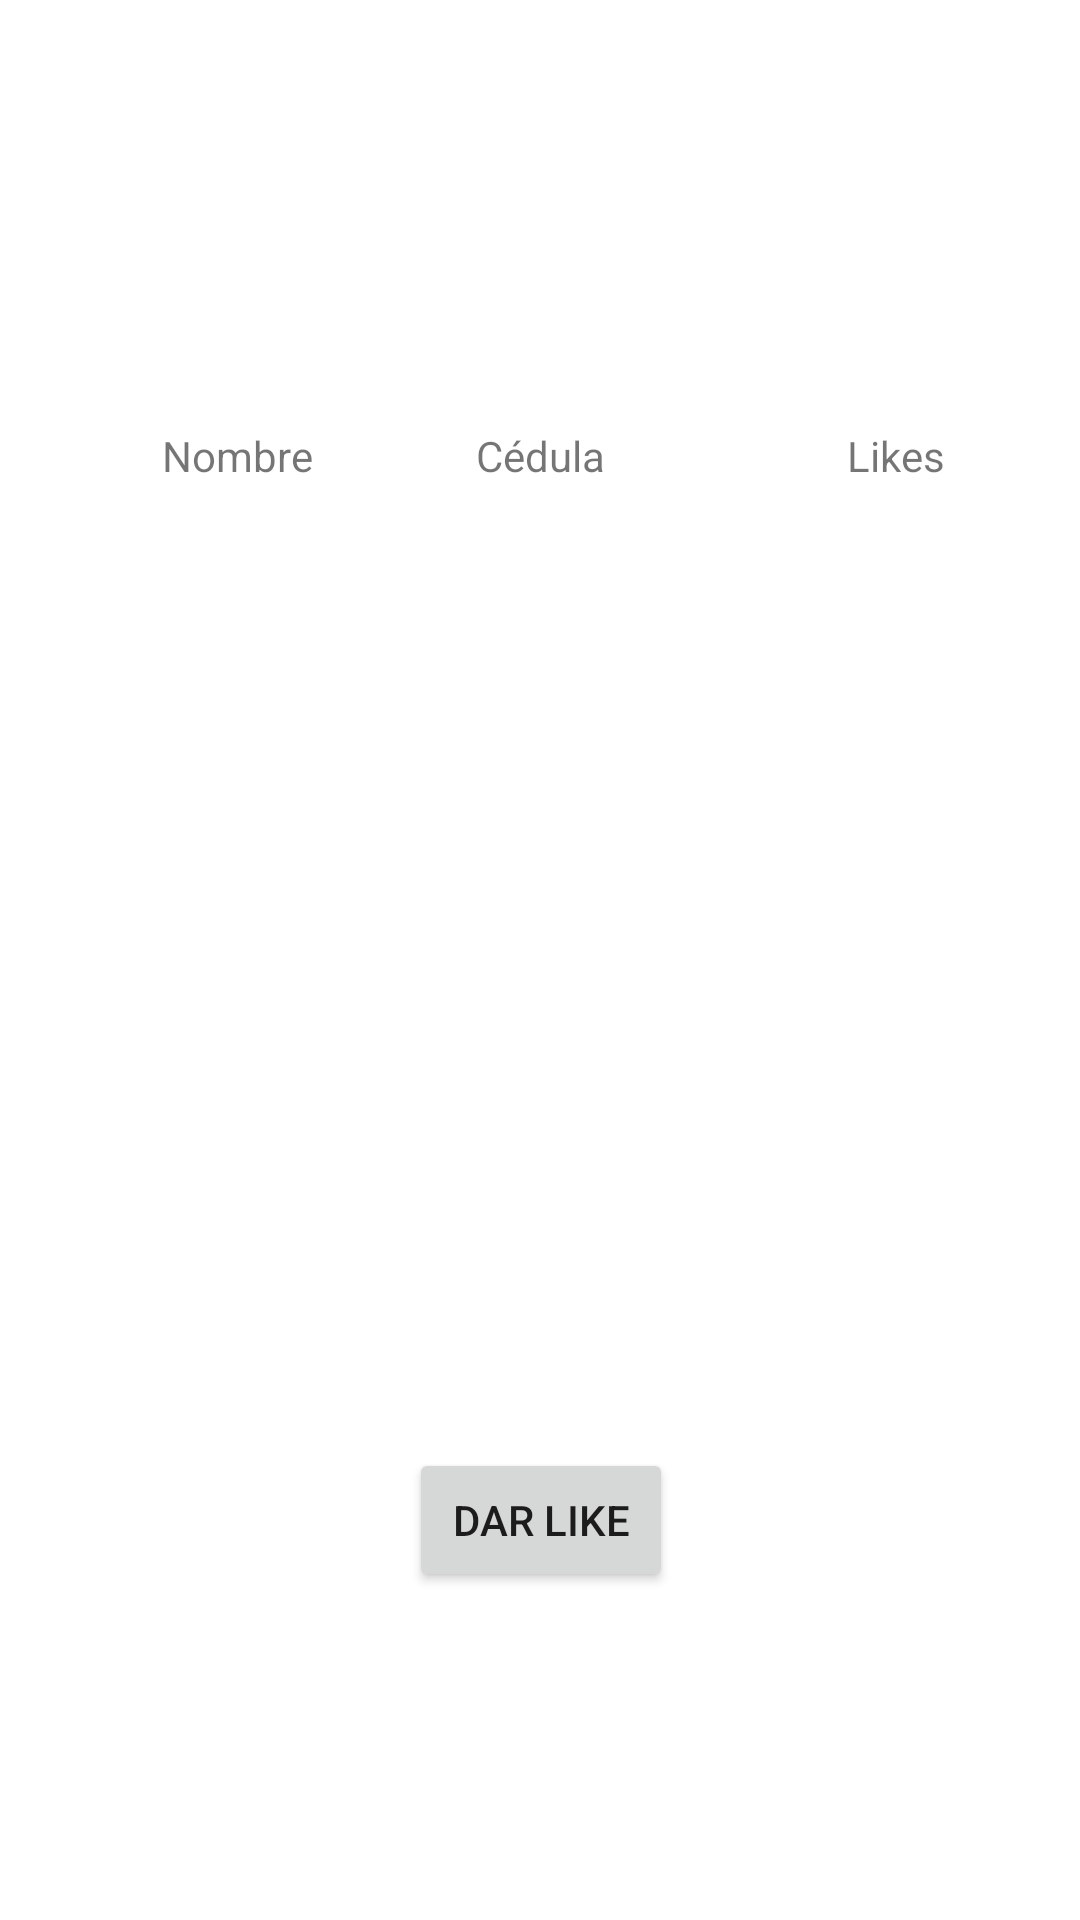

Here is an Android app screen rendered from its layout file. Give the layout XML and the strings, colors and styles it references.
<!-- AndroidManifest.xml: application theme Theme.Koapplication -->
<!-- res/layout/recycler_view_vista.xml -->
<?xml version="1.0" encoding="utf-8"?>
<androidx.constraintlayout.widget.ConstraintLayout xmlns:android="http://schemas.android.com/apk/res/android"
    xmlns:app="http://schemas.android.com/apk/res-auto"
    xmlns:tools="http://schemas.android.com/tools"
    android:layout_width="match_parent"
    android:layout_height="match_parent">

    <TextView
        android:id="@+id/tv_cedula"
        android:layout_width="wrap_content"
        android:layout_height="wrap_content"
        android:text="Cédula"
        app:layout_constraintBottom_toBottomOf="parent"
        app:layout_constraintEnd_toEndOf="parent"
        app:layout_constraintStart_toStartOf="parent"
        app:layout_constraintTop_toTopOf="parent"
        app:layout_constraintVertical_bias="0.229" />

    <TextView
        android:id="@+id/tv_likes"
        android:layout_width="wrap_content"
        android:layout_height="wrap_content"
        android:layout_marginEnd="45dp"
        android:text="Likes"
        app:layout_constraintBottom_toBottomOf="@+id/tv_cedula"
        app:layout_constraintEnd_toEndOf="parent"
        app:layout_constraintHorizontal_bias="1.0"
        app:layout_constraintStart_toEndOf="@+id/tv_cedula"
        app:layout_constraintTop_toTopOf="@+id/tv_cedula"
        app:layout_constraintVertical_bias="0.0" />

    <Button
        android:id="@+id/btn_dar_like"
        android:layout_width="wrap_content"
        android:layout_height="wrap_content"
        android:text="dar like"
        app:layout_constraintBottom_toBottomOf="parent"
        app:layout_constraintEnd_toEndOf="@+id/tv_cedula"
        app:layout_constraintStart_toStartOf="@+id/tv_cedula"
        app:layout_constraintTop_toBottomOf="@+id/tv_cedula"
        app:layout_constraintVertical_bias="0.746" />

    <TextView
        android:id="@+id/tv_nombre"
        android:layout_width="wrap_content"
        android:layout_height="wrap_content"
        android:layout_marginStart="45dp"
        android:text="Nombre"
        app:layout_constraintBottom_toBottomOf="@+id/tv_cedula"
        app:layout_constraintEnd_toStartOf="@+id/tv_cedula"
        app:layout_constraintHorizontal_bias="0.141"
        app:layout_constraintStart_toStartOf="parent"
        app:layout_constraintTop_toTopOf="@+id/tv_cedula"
        app:layout_constraintVertical_bias="0.0" />

</androidx.constraintlayout.widget.ConstraintLayout>
<!-- resources referenced by this layout -->
<resources>
  <style name="Theme.Koapplication" parent="Theme.MaterialComponents.DayNight.DarkActionBar">
          
          <item name="colorPrimary">@color/purple_500</item>
          <item name="colorPrimaryVariant">@color/purple_700</item>
          <item name="colorOnPrimary">@color/white</item>
          
          <item name="colorSecondary">@color/teal_200</item>
          <item name="colorSecondaryVariant">@color/teal_700</item>
          <item name="colorOnSecondary">@color/black</item>
          
          <item name="android:statusBarColor">?attr/colorPrimaryVariant</item>
          
      </style>
  <!-- not gathered from this repository: default colours our renderer supplied (Android Studio template values) -->
  <color name="purple_500">#FF6200EE</color>
  <color name="purple_700">#FF3700B3</color>
  <color name="teal_200">#FF03DAC5</color>
  <color name="teal_700">#FF018786</color>
  <color name="black">#FF000000</color>
  <color name="white">#FFFFFFFF</color>
</resources>
